Run: headless pygame with SDL's dummy video driver; simulated clock (each Clock.tick advances the game by its frame time, no real sleeping); random seed 0; keys injected as events and as key.get_pressed() state; no mouse input.
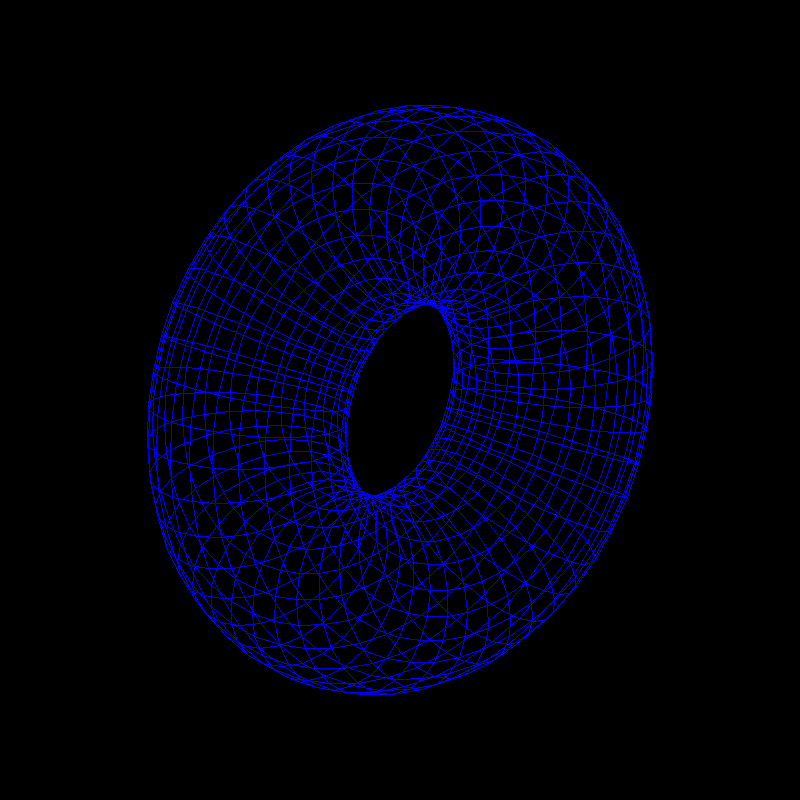
Frame 1 of 4 · flips 1–60 · no input
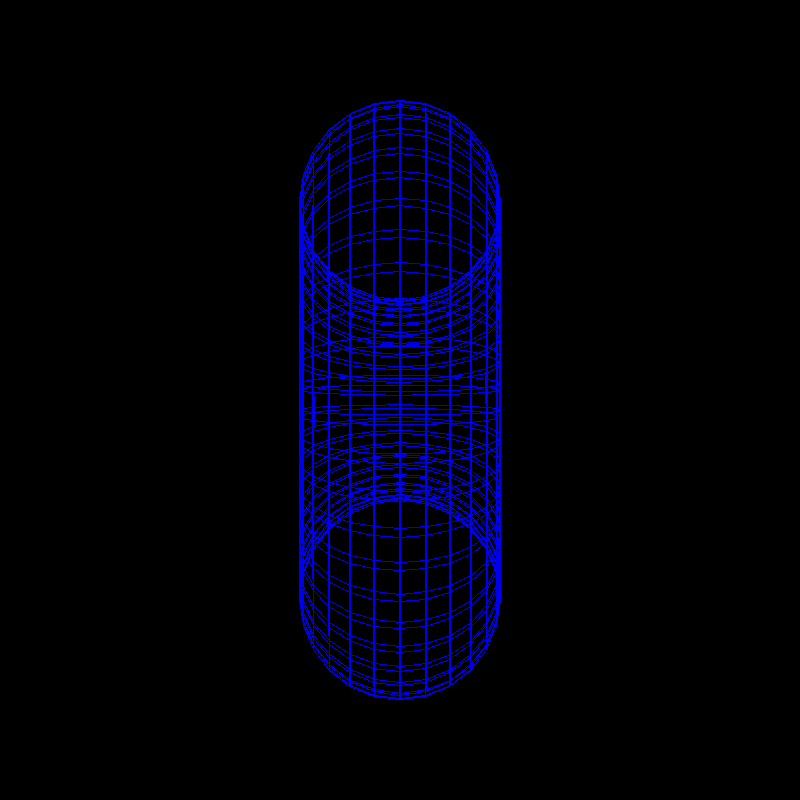
Frame 2 of 4 · flips 61–180 · tapped SPACE, RETURN · held RIGHT (→), D
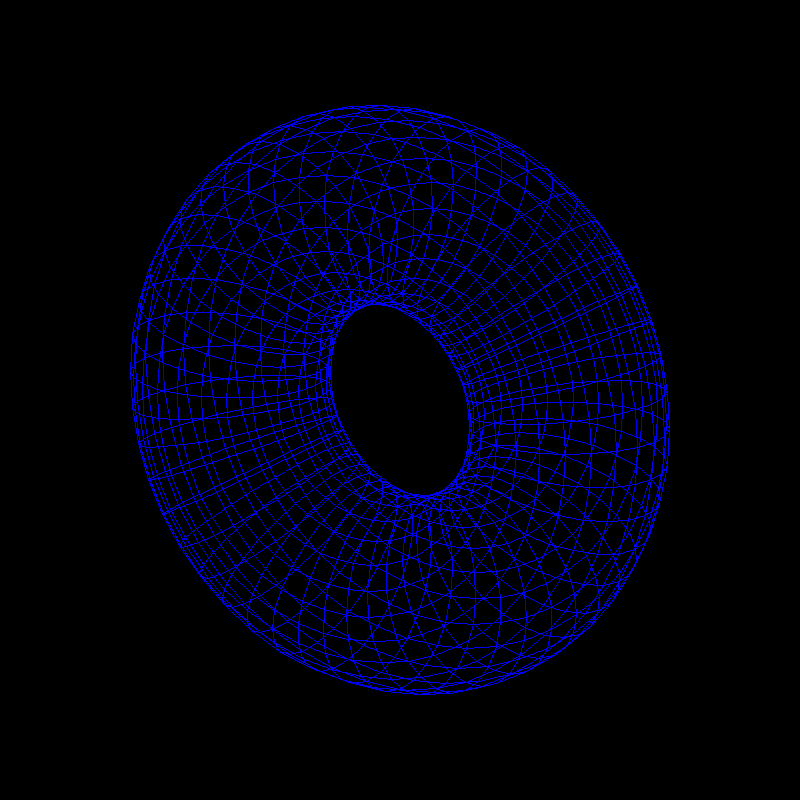
Frame 3 of 4 · flips 181–300 · held DOWN (↓), S
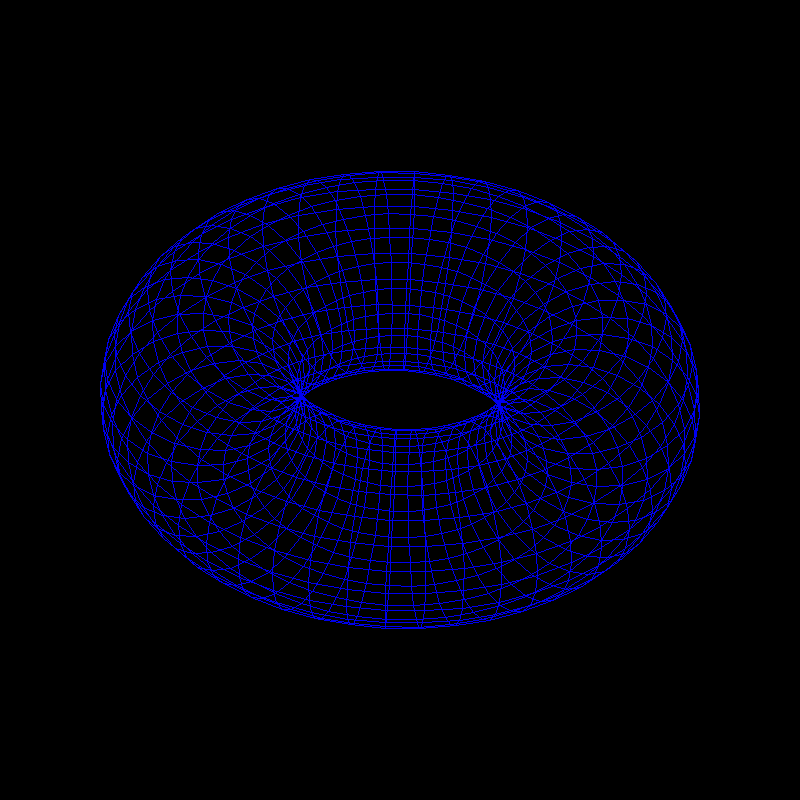
Frame 4 of 4 · flips 301–420 · held LEFT (←), A, UP (↑), W

The pygame program that drew these frames:

from math import *
import pygame

pygame.init()

Lightblue = "#23e8e8"
WIDTH, HEIGH = 800, 800
WIN = pygame.display.set_mode([WIDTH,HEIGH])
pygame.display.set_caption("Spinning cube")

def exp(x):
    return sum([x**n / factorial(n) for n in range(0,170)])

def matrix_multi(a, b):
    c = []
    Row_a = len(a)
    Col_a = len(a[1])
    Col_b = len(b[0])
    for i in range(0, Row_a):
        c.append([])
        for k in range(0, Col_b):
            x = 0
            for j in range(0, Col_a):
                x += a[i][j] * b[j][k]
            c[i].append(x)
    return c

def matrix_add(a,b):
    Row_a = len(a)
    Col_a = len(a[0])
    c = [[n for n in range(0,Col_a)] for _ in range(0, Row_a) ]
    for i in range(0,Row_a):
        for j in range(0, Col_a):
            c[i][j] = a[i][j] + b[i][j]
    return c

def matrix_sub(a,b):
    Row_a = len(a)
    Col_a = len(a[0])
    c = [[n for n in range(0,Col_a)] for _ in range(0, Row_a) ]
    for i in range(0,Row_a):
        for j in range(0, Col_a):
            c[i][j] = a[i][j] - b[i][j]
    return c

def matrix_shape(a, row, col):
    return [[a[n] for n in range( _ * col , col + _ * col)] for _ in range(0, row)] 

def list_shape(a):
    b = []
    for row in range(0, len(a)):
        for col in range(0, len(a[row])):
            b.append(a[row][col])
    return b

def centralise(a):
    a[0] += WIDTH/2 
    a[1] = -(a[1] - HEIGH/2)
    return a

def rotation(x_angle, y_angle, z_angle, point):
    ro_matrix_x = [[1, 0, 0],
                    [0, cos(x_angle), -sin(x_angle)],
                    [0, sin(x_angle), cos(x_angle)]]
    
    ro_matrix_y = [[cos(y_angle), 0, sin(y_angle)],
                    [0, 1, 0],
                    [sin(y_angle), 0, cos(y_angle)]]
    
    ro_matrix_z = [[cos(z_angle), -sin(z_angle), 0],
                    [sin(z_angle), cos(z_angle), 0],
                    [0, 0, 1]]
    rotate_x = matrix_multi(ro_matrix_x, point)
    rotate_y = matrix_multi(ro_matrix_y,rotate_x )
    rotate_z = matrix_multi(ro_matrix_z,rotate_y )
    return rotate_z

def projection(point, size):
    pro_matrix = [[size, 0, 0],
                  [0, size, 0]]
    return matrix_multi(pro_matrix, point)



def cube():
    points = [] 
    points.append(matrix_shape([1,1,1], 3, 1))
    points.append(matrix_shape([-1,1,1], 3, 1))
    points.append(matrix_shape([-1,-1,1], 3, 1))
    points.append(matrix_shape([1,-1,1], 3, 1))
    points.append(matrix_shape([1,1,-1], 3, 1))
    points.append(matrix_shape([-1,1,-1], 3, 1))
    points.append(matrix_shape([-1,-1,-1], 3, 1))
    points.append(matrix_shape([1,-1,-1], 3, 1))
    return points

def draw_cube(pro_points):
    pygame.draw.line(WIN,Lightblue, pro_points[0], pro_points[3], 2)
    pygame.draw.line(WIN,Lightblue, pro_points[0], pro_points[1], 2)
    pygame.draw.line(WIN,Lightblue, pro_points[0], pro_points[4], 2)
    pygame.draw.line(WIN,Lightblue, pro_points[2], pro_points[3], 2)
    pygame.draw.line(WIN,Lightblue, pro_points[2], pro_points[1], 2)
    pygame.draw.line(WIN,Lightblue, pro_points[2], pro_points[6], 2)
    pygame.draw.line(WIN,Lightblue, pro_points[7], pro_points[3], 2)
    pygame.draw.line(WIN,Lightblue, pro_points[7], pro_points[6], 2)
    pygame.draw.line(WIN,Lightblue, pro_points[7], pro_points[4], 2)
    pygame.draw.line(WIN,Lightblue, pro_points[5], pro_points[6], 2)
    pygame.draw.line(WIN,Lightblue, pro_points[5], pro_points[4], 2)
    pygame.draw.line(WIN,Lightblue, pro_points[5], pro_points[1], 2)



def doughnut():
    points = []
    res = pi/24
    for i in range(0, int(2*pi / res)):
        for j in range(0, 24): 
            x = (1 + 0.5 * cos(j * pi/12)) * cos(i * res)
            y = (1 + 0.5 * cos(j * pi/12)) * sin(i * res)
            z = 0.5*sin(j * pi/12  )
            point = matrix_shape([x,y,z], 3, 1)
            points.append(point)
    return points   

def draw_doughnut(pro_points,a):
    for i in range(0, int(len(pro_points)/24)):
        for j in range(24 * i, 24 * i + 24):
            if j != (24 * i + 24 - 1):
                pygame.draw.line(WIN, 240, pro_points[j], pro_points[j + 1], a)
            else:
                pygame.draw.line(WIN, 240, pro_points[j - 23], pro_points[j], a)
            
            if i != len(pro_points)/24 - 1:
                pygame.draw.line(WIN, 240, pro_points[j], pro_points[j + 24], a)
            else: 
                pygame.draw.line(WIN, 240, pro_points[j], pro_points[j - (len(pro_points) - 24)], a)



def spring():
    points = []
    for i in range(0,500,1):
        x = i/100
        y = sin((4)*pi*x)
        z = cos((4)*pi*x)
        a = [x,y,z]
        points.append(matrix_shape(a,3,1))
    return points

def draw_spring(pro_points):
    for i in range(0, len(pro_points) - 1,):
        pygame.draw.line(WIN, Lightblue, pro_points[i], pro_points[i+1])



def cone(a,b):
    points = []
    for i in range(0,500):
        t = i/100
        y = exp(a*t) * (exp(complex(0, b)*t)).imag
        z = exp(a*t) * (exp(complex(0, b)*t)).real
        c = [t,y,z]
        points.append(matrix_shape(c,3,1))
    return points

def draw_cone(pro_points):
    for i in range(0, len(pro_points) - 1):
        pygame.draw.line(WIN, Lightblue, pro_points[i], pro_points[i+1])
        
        
    


def main():
    run = True
    clock = pygame.time.Clock()
    x_angle = 0
    y_angle = 0
    z_angle = 0

    cone_points = cone(0.3,5)
    spring_points = spring()
    doughnut_points = doughnut()
    cube_points = cube()
    

    while run:
        clock.tick(100)
        WIN.fill("black")

        x_angle += 0.009
        y_angle += 0.009    
        z_angle += 0.009
    
        pro_points1 = []
        pro_points2 = []
        pro_points3 = []
        pro_points4 = []

#draw a cube
        '''for point in cube_points:
            pro_point = centralise(list_shape(projection(rotation(x_angle, y_angle, z_angle, point), 100)))
            pro_points1.append(pro_point)

        draw_cube(pro_points1)'''

#draw a cone shape
        '''for point in cone_points:
            pro_point = centralise(list_shape(projection(rotation(x_angle, y_angle, z_angle, point), 50)))
            pro_points3.append(pro_point)

        draw_cone(pro_points3)'''
        

#draw a spring shape
        '''for point in spring_points:
            pro_point = centralise(list_shape(projection(rotation(x_angle, y_angle, z_angle, point), 50)))
            pro_points4.append(pro_point)

        draw_spring(pro_points4)'''

#draw a doughnut
        for point in doughnut_points:
            pro_point = centralise(list_shape(projection(rotation(x_angle, y_angle, z_angle, point), 200)))
            pro_points2.append(pro_point)

        draw_doughnut(pro_points2, 1)

        

        for event in pygame.event.get():
            if event.type == pygame.QUIT:
                run = False
            
        pygame.display.flip()

    pygame.quit()

if __name__ == "__main__":
    main()
